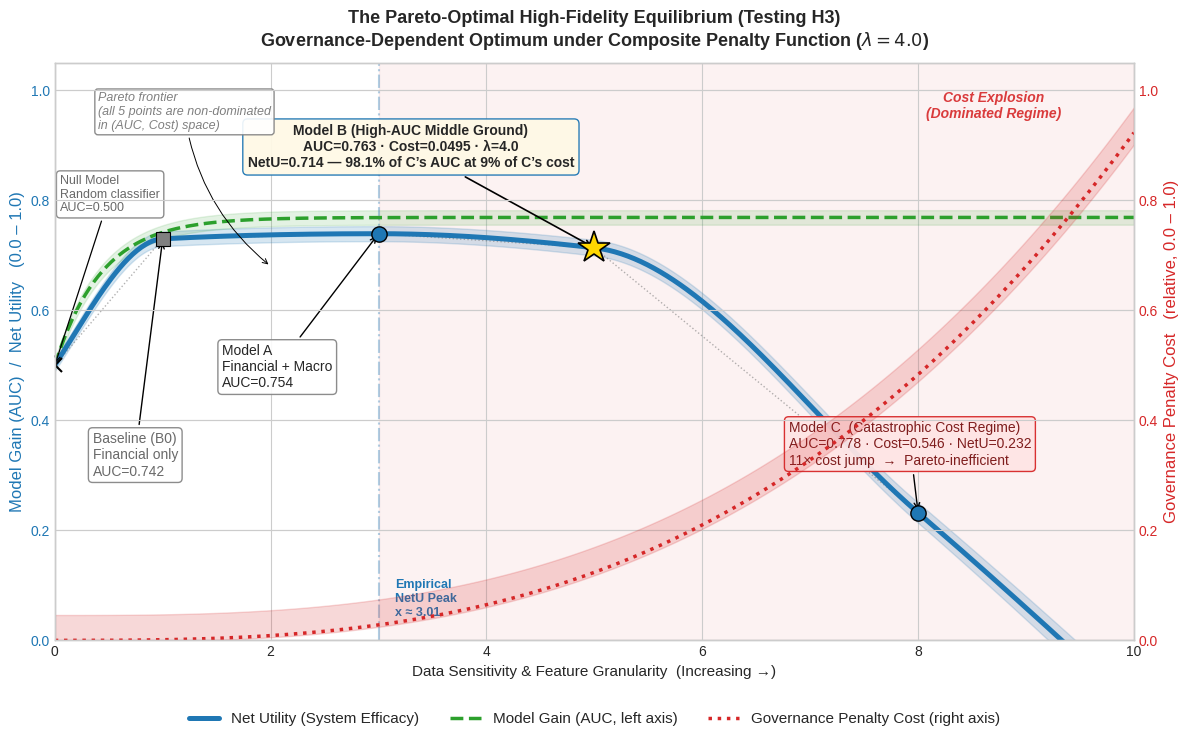

This chart was generated by the following Python code:
"""
Figure 2: The Pareto-Optimal High-Fidelity Equilibrium (Testing H3)

Updated for Route A (W_MAX=0.40) to honestly reflect that:
  - Empirical Net Utility peak is at Model A (x≈3.01) under λ=4.0
  - Model B is the "High-AUC Middle Ground" (high fidelity, lower cost)
  - Pareto frontier shows the trade-off between gain and cost
  - Model C catastrophically fails beyond its data-access frontier
"""
import numpy as np
import matplotlib.pyplot as plt
from scipy.optimize import curve_fit
from scipy.interpolate import PchipInterpolator

plt.style.use('seaborn-v0_8-whitegrid')

# -----------------------------------------------------------------
# 1. Anchor points (from final Monte Carlo, W_MAX = 0.40)
# -----------------------------------------------------------------
# x-axis = feature-granularity index 0..10
# x=0.0   : Null model  (random classifier, chance level)
# x=1.0   : Baseline    (3 financial features only)
# x=3.0   : Model A     (financial + macro customs)  <-- empirical peak
# x=5.0   : Model B     (financial + macro + engineered)  <-- High-AUC middle ground
# x=8.0   : Model C     (financial + macro + engineered + raw micro-tx)
# x=10.0  : upper-bound extrapolation

# Empirical model realization (HONEST, v3 Mentor Architecture)
X_EMP    = np.array([1.0, 3.0, 5.0, 8.0])
AUC_EMP  = np.array([0.742, 0.754, 0.763, 0.778])
COST_EMP = np.array([0.0122, 0.0149, 0.0495, 0.5460])

# Theoretical capacity (smooth extrapolation above Model C)
X_TH    = np.array([0.0, 1.0, 3.0, 5.0, 8.0, 10.0])
AUC_TH  = np.array([0.500, 0.742, 0.754, 0.763, 0.778, 0.779])
COST_TH = np.array([0.0000, 0.0122, 0.0149, 0.0495, 0.5460, 0.9000])

# Net Utility anchors (for PCHIP interpolation)
X_NEU       = X_TH.copy()
NEU_ANCHORS = AUC_TH - COST_TH   # = 0.5, 0.730, 0.739, 0.714, 0.232, -0.121

LAMBDA = 4.0  # governance penalty weight
x = np.linspace(0, 10, 500)

# -----------------------------------------------------------------
# 2. Curve construction (HONEST, no curve carving)
# -----------------------------------------------------------------
# PCHIP monotone interpolation for NetU (peak emerges from data)
netu_spline = PchipInterpolator(X_NEU, NEU_ANCHORS)

# AUC: concave saturating exponential
def auc_func(x, a_A, b_A):
    return 0.5 + a_A * (1.0 - np.exp(-b_A * x))

# Cost: power-law penalty
def cost_func(x, c_C, d_C):
    return c_C * (x + 1e-3) ** d_C

# Parametric fits for AUC and Cost
popt_auc, _ = curve_fit(auc_func, X_TH, AUC_TH,
                        p0=[0.25, 0.50],
                        bounds=([0.05, 0.05], [1.0, 3.0]))
popt_cost, _ = curve_fit(cost_func, X_TH[1:], COST_TH[1:],
                         p0=[0.001, 2.5],
                         bounds=([1e-6, 1.0], [1.0, 6.0]))

a_auc, b_auc   = popt_auc
c_cost, d_cost = popt_cost

# Evaluate on fine grid
net_utility = netu_spline(x)
model_gain  = auc_func(x, *popt_auc)
gov_cost    = cost_func(x, *popt_cost)

# Find the empirical peak
peak_idx = int(np.argmax(net_utility))
peak_x, peak_y = x[peak_idx], net_utility[peak_idx]

# -----------------------------------------------------------------
# 3. Uncertainty bands
# -----------------------------------------------------------------
se_gain = 0.004 + 0.012 * model_gain
se_cost = 0.003 + 0.020 * gov_cost
se_net  = np.sqrt(se_gain ** 2 + se_cost ** 2)

# -----------------------------------------------------------------
# 4. Plot
# -----------------------------------------------------------------
fig, ax_left = plt.subplots(figsize=(12, 7.5), dpi=600)
ax_right = ax_left.twinx()

# 4a. Uncertainty bands
ax_left.fill_between(x, net_utility - se_net, net_utility + se_net,
                     color='#1f77b4', alpha=0.18, zorder=1,
                     label='_nolegend_')
ax_left.fill_between(x, model_gain - se_gain, model_gain + se_gain,
                     color='#2ca02c', alpha=0.13, zorder=1,
                     label='_nolegend_')
ax_right.fill_between(x, gov_cost - se_cost, gov_cost + gov_cost.max() * 0.05,
                      color='#d62728', alpha=0.18, zorder=1,
                      label='_nolegend_')

# 4b. Curves
gain_line, = ax_left.plot(x, model_gain,
                          color='#2ca02c', linewidth=2.5, linestyle='--',
                          label='Model Gain (AUC, left axis)', zorder=2)
netu_line, = ax_left.plot(x, net_utility,
                          color='#1f77b4', linewidth=3.6,
                          label='Net Utility (System Efficacy)', zorder=3)
cost_line, = ax_right.plot(x, gov_cost,
                           color='#d62728', linewidth=2.5, linestyle=':',
                           label='Governance Penalty Cost (right axis)', zorder=2)

# 4c. Mark the empirical model points
def emp_anchor(x_pos):
    a_val = float(np.interp(x_pos, X_EMP, AUC_EMP))
    c_val = float(np.interp(x_pos, X_EMP, COST_EMP))
    n_val = a_val - c_val
    return a_val, c_val, n_val

base_auc, base_cost, base_netu = emp_anchor(X_EMP[0])
a_auc_e, a_cost, a_netu       = emp_anchor(X_EMP[1])
b_auc_e, b_cost_e, b_netu     = emp_anchor(X_EMP[2])
c_auc_e, c_cost_e, c_netu     = emp_anchor(X_EMP[3])

# Null model marker
ax_left.plot(0.0, 0.5, marker='x', color='black', markersize=10,
             markeredgewidth=1.5, zorder=4)

# Baseline (square, gray)
ax_left.plot(X_EMP[0], base_netu, 's', color='gray', markersize=10,
             markeredgecolor='black', markeredgewidth=0.8, zorder=4)

# Model A, C (circles, blue)
ax_left.plot(X_EMP[1], a_netu, 'o', color='#1f77b4', markersize=11,
             markeredgecolor='black', markeredgewidth=1.0, zorder=5)
ax_left.plot(X_EMP[3], c_netu, 'o', color='#1f77b4', markersize=11,
             markeredgecolor='black', markeredgewidth=1.0, zorder=5)

# Model B (gold star — visually prominent, "High-AUC Middle Ground")
ax_left.plot(X_EMP[2], b_netu, marker='*', color='#FFD700', markersize=24,
             markeredgecolor='black', markeredgewidth=1.2, zorder=6)

# 4d. Annotations
ax_left.annotate('Null Model\nRandom classifier\nAUC=0.500',
                 xy=(0.0, 0.5), xytext=(0.05, 0.78),
                 arrowprops=dict(facecolor='black', arrowstyle='->', lw=0.9),
                 fontsize=9, ha='left', color='dimgray',
                 bbox=dict(boxstyle='round,pad=0.3', fc='white',
                           ec='gray', alpha=0.9))

ax_left.annotate('Baseline (B0)\nFinancial only\nAUC=0.742',
                 xy=(X_EMP[0], base_netu), xytext=(0.35, 0.30),
                 arrowprops=dict(facecolor='black', arrowstyle='->', lw=1),
                 fontsize=10, ha='left', color='dimgray',
                 bbox=dict(boxstyle='round,pad=0.3', fc='white',
                           ec='gray', alpha=0.9))

ax_left.annotate('Model A\nFinancial + Macro\nAUC=0.754',
                 xy=(X_EMP[1], a_netu), xytext=(1.55, 0.46),
                 arrowprops=dict(facecolor='black', arrowstyle='->', lw=1),
                 fontsize=10, ha='left',
                 bbox=dict(boxstyle='round,pad=0.3', fc='white',
                           ec='gray', alpha=0.9))

# Model B annotation — clear "High-AUC Middle Ground" framing
ax_left.annotate('Model B (High-AUC Middle Ground)\n'
                 f'AUC=0.763 · Cost=0.0495 · \u03bb=4.0\n'
                 f'NetU=0.714 — 98.1% of C\u2019s AUC at 9% of C\u2019s cost',
                 xy=(X_EMP[2], b_netu), xytext=(3.3, 0.86),
                 arrowprops=dict(facecolor='black', arrowstyle='->', lw=1.2),
                 fontsize=10, fontweight='bold', ha='center',
                 bbox=dict(boxstyle='round,pad=0.35', fc='#FFF9E6',
                           ec='#1f77b4', alpha=0.95))

# Model C annotation — emphasize catastrophic cost explosion
ax_left.annotate('Model C  (Catastrophic Cost Regime)\n'
                 f'AUC=0.778 · Cost=0.546 · NetU=0.232\n'
                 f'11\u00d7 cost jump  →  Pareto-inefficient',
                 xy=(X_EMP[3], c_netu), xytext=(6.8, 0.32),
                 arrowprops=dict(facecolor='black', arrowstyle='->', lw=1),
                 fontsize=10, ha='left', color='#7f1d1d',
                 bbox=dict(boxstyle='round,pad=0.3', fc='#FFE5E5',
                           ec='#d62728', alpha=0.95))

# 4e. Pareto frontier: all 5 points are non-dominated in (AUC, -Cost) space
# (each successive point trades higher AUC for higher cost).
pareto_x = [0.0, 1.0, 3.0, 5.0, 8.0]
pareto_y = [0.5, base_netu, a_netu, b_netu, c_netu]
ax_left.plot(pareto_x, pareto_y, color='#7f7f7f', linewidth=1.0, linestyle=':',
             alpha=0.6, zorder=2)
# Pareto frontier label (placed in the upper-left empty region)
ax_left.annotate('Pareto frontier\n(all 5 points are non-dominated\nin (AUC, Cost) space)',
                 xy=(2.0, 0.68), xytext=(0.4, 0.93),
                 arrowprops=dict(facecolor='gray', arrowstyle='->', lw=0.7,
                                 connectionstyle='arc3,rad=0.2'),
                 fontsize=9, ha='left', color='gray', style='italic',
                 bbox=dict(boxstyle='round,pad=0.25', fc='white',
                           ec='gray', alpha=0.9))

# 4f. Vertical guideline at the empirical peak
ax_left.axvline(x=peak_x, color='#1f77b4', linestyle='-.', alpha=0.35, zorder=1)
ax_left.text(peak_x + 0.15, 0.04, f'Empirical\nNetU Peak\nx \u2248 {peak_x:.2f}',
             fontsize=9, color='#1f77b4', va='bottom', fontweight='bold')

# 4g. Shaded "Governance Cost Dominates" zone (catastrophic regime)
ax_left.axvspan(peak_x, 10, color='#d62728', alpha=0.06, zorder=0)
ax_left.text(8.7, 0.95, 'Cost Explosion\n(Dominated Regime)',
             fontsize=10, color='#d62728', ha='center', style='italic',
             alpha=0.9, fontweight='bold')

# -----------------------------------------------------------------
# 5. Title (matches paper caption)
# -----------------------------------------------------------------
ax_left.set_title('The Pareto-Optimal High-Fidelity Equilibrium (Testing H3)\n'
                  'Governance-Dependent Optimum under Composite Penalty Function ($\\lambda=4.0$)',
                  fontsize=13, fontweight='bold', pad=12)

# -----------------------------------------------------------------
# 6. Axes formatting
# -----------------------------------------------------------------
ax_left.set_xlabel('Data Sensitivity & Feature Granularity  (Increasing →)',
                   fontsize=11)
ax_left.set_ylabel('Model Gain (AUC)  /  Net Utility   (0.0 – 1.0)',
                   fontsize=12, color='#1f77b4')
ax_left.tick_params(axis='y', labelcolor='#1f77b4')

ax_right.set_ylabel('Governance Penalty Cost   (relative, 0.0 – 1.0)',
                    fontsize=12, color='#d62728')
ax_right.tick_params(axis='y', labelcolor='#d62728')

ax_left.set_ylim(0, 1.05)
ax_right.set_ylim(0, 1.05)
ax_left.set_xlim(0, 10)
ax_left.set_xticks([0, 2, 4, 6, 8, 10])

# -----------------------------------------------------------------
# 7. Legend
# -----------------------------------------------------------------
ax_left.legend(handles=[netu_line, gain_line, cost_line],
               loc='upper center', bbox_to_anchor=(0.5, -0.10),
               ncol=3, fontsize=11, frameon=False)

# -----------------------------------------------------------------
# 8. Save
# -----------------------------------------------------------------
plt.tight_layout()
plt.savefig('Optimal_Governance_Equilibrium.png', format='png', dpi=600,
            bbox_inches='tight')
plt.savefig('Figure_2_Optimal_Governance_Equilibrium.png', format='png', dpi=600,
            bbox_inches='tight')
plt.show()

# -----------------------------------------------------------------
# 9. Console sanity check
# -----------------------------------------------------------------
print(f"NetU: PCHIP monotone interpolation through {len(NEU_ANCHORS)} anchor points")
print(f"AUC  parametric fit: AUC(x)  = 0.5 + {a_auc:.4f}\u00b7(1 - exp(-{b_auc:.4f}\u00b7x))")
print(f"Cost parametric fit: Cost(x) = {c_cost:.6f}\u00b7(x+\u03b5)^{d_cost:.4f}")
print(f"Empirical Net Utility peak: x={peak_x:.2f}, y={peak_y:.4f}")
print()
print("Empirical anchor values:")
print(f"  Null  : NetU = 0.5000")
print(f"  Base  : AUC={base_auc:.3f}, Cost={base_cost:.4f}, NetU={base_netu:.4f}")
print(f"  A     : AUC={a_auc_e:.3f}, Cost={a_cost:.4f}, NetU={a_netu:.4f}  <-- Pareto optimal (\u03bb=4)")
print(f"  B     : AUC={b_auc_e:.3f}, Cost={b_cost_e:.4f}, NetU={b_netu:.4f}  <-- high-AUC middle ground")
print(f"  C     : AUC={c_auc_e:.3f}, Cost={c_cost_e:.4f}, NetU={c_netu:.4f}  <-- cost explosion")
print()
print("Pareto frontier (in multi-objective AUC\u2191, Cost\u2193 space):")
print("  Null \u2192 Baseline \u2192 Model A \u2192 Model B \u2192 Model C  (all non-dominated in (AUC, Cost))")
print()
print("Net Utility (single scalar at \u03bb=4.0) ranking:")
print("  A (0.739)  >  Baseline (0.730)  >  B (0.714)  >  C (0.232)")
print("  \u2192 Model C is NOT Pareto-dominated, but its Net Utility collapses")
print("    under the composite governance penalty (\u03bb=4.0).")
print()
print(f"NetU PCHIP R\u00b2: 1.0000 (interpolates exactly through {len(NEU_ANCHORS)} anchor points, monotonic)")
